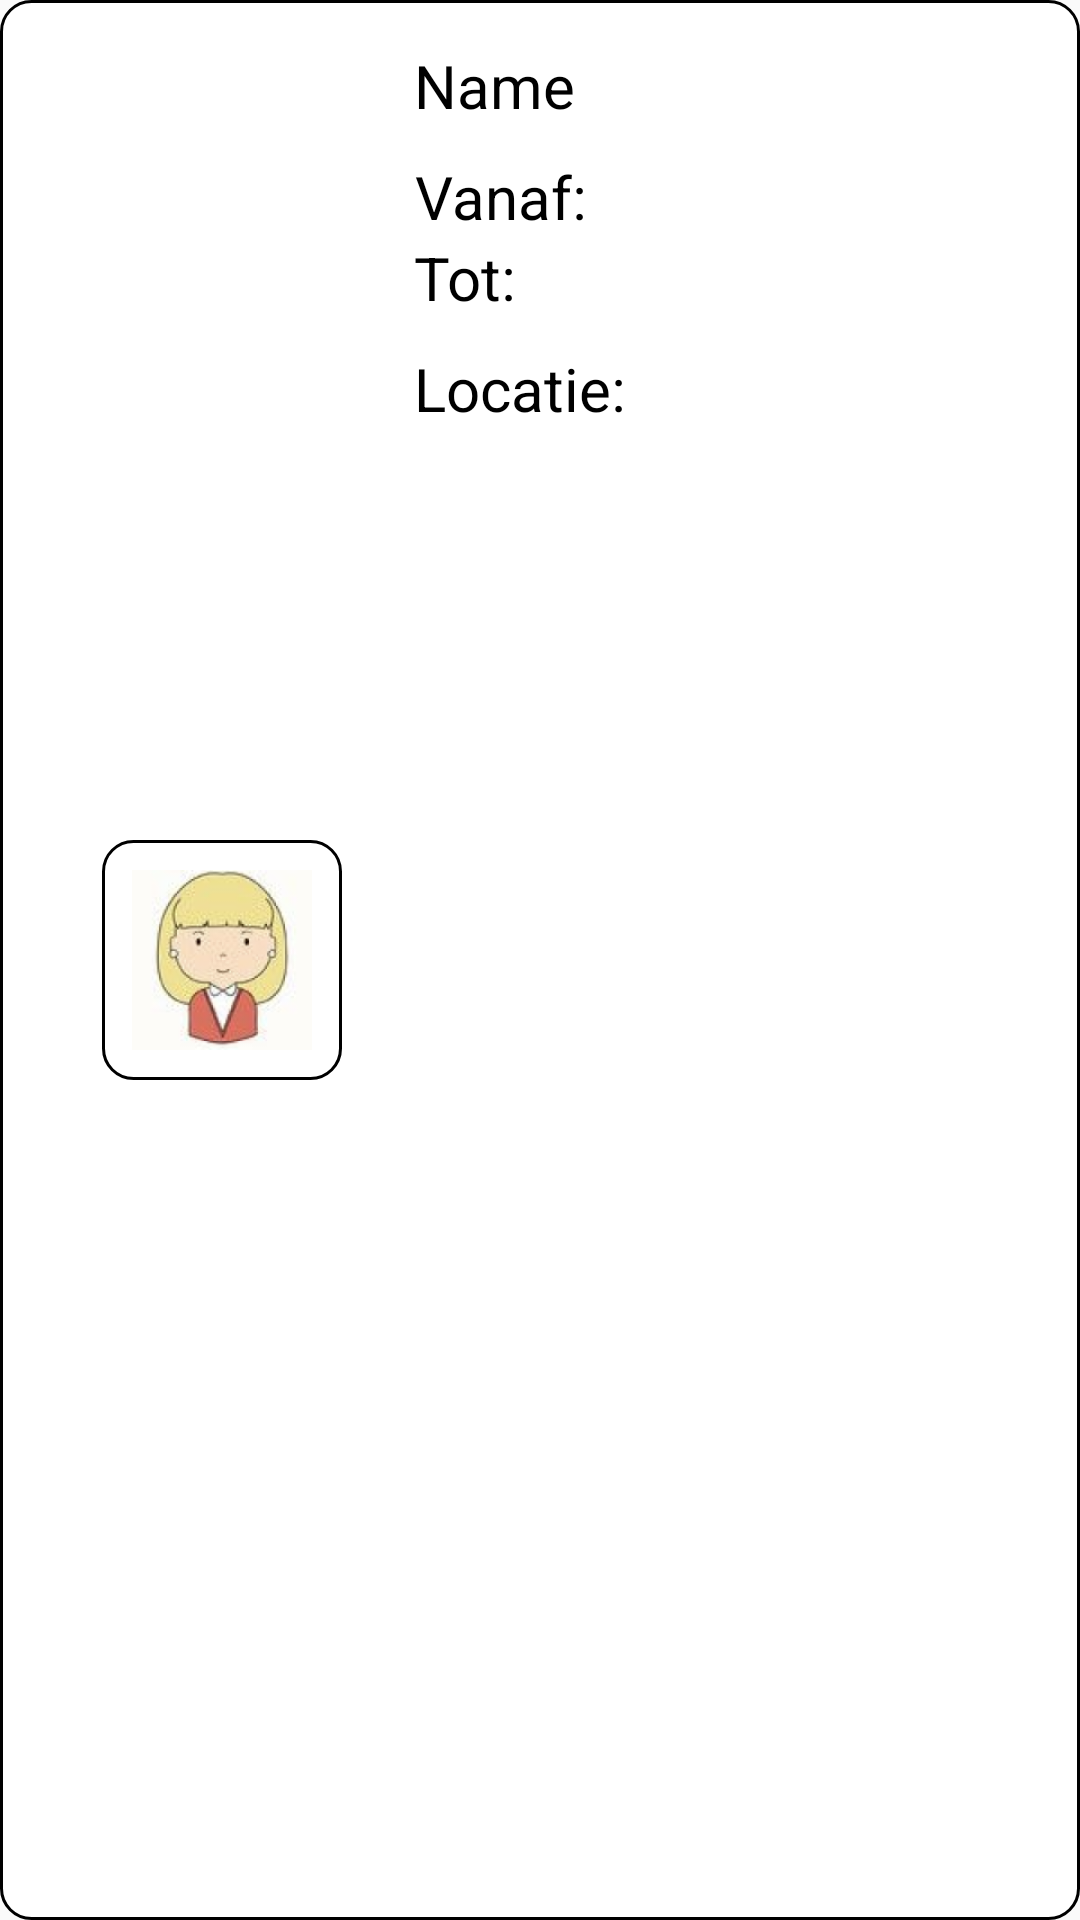

Layout XML and referenced resources for this Android screen:
<!-- AndroidManifest.xml: application theme Theme.Android_KiCoKalender -->
<!-- res/layout/week_event_cell.xml -->
<?xml version="1.0" encoding="utf-8"?>
<LinearLayout xmlns:android="http://schemas.android.com/apk/res/android"
    xmlns:app="http://schemas.android.com/apk/res-auto"
    android:layout_width="match_parent"
    android:layout_height="wrap_content"
    android:layout_marginStart="24dp"
    android:layout_marginTop="24dp"
    android:layout_marginEnd="24dp"
    android:background="@drawable/background"
    android:minHeight="100dp"
    android:orientation="horizontal">

    <ImageView
        android:layout_width="80dp"
        android:layout_height="80dp"
        android:layout_gravity="center"
        android:layout_marginStart="24dp"
        android:layout_marginEnd="24dp"
        android:background="@drawable/background"
        android:contentDescription="Profile picture"
        android:scaleType="fitCenter"
        android:src="@drawable/lady_red_blondhair" />

    <LinearLayout
        android:layout_width="match_parent"
        android:layout_height="wrap_content"
        android:orientation="vertical">

        <TextView
            android:id="@+id/eventNameCellTV"
            android:layout_width="wrap_content"
            android:layout_height="wrap_content"
            android:layout_marginTop="5dp"
            android:layout_marginBottom="10dp"
            android:gravity="center"
            android:text="Name"
            android:textColor="@color/black"
            android:textSize="20sp"
            app:layout_constraintStart_toStartOf="parent"
            app:layout_constraintTop_toTopOf="parent" />

        <TextView
            android:id="@+id/eventCellFrom"
            android:layout_width="wrap_content"
            android:layout_height="wrap_content"
            android:gravity="center"
            android:text="Vanaf:"
            android:textColor="@color/black"
            android:textSize="20sp"
            app:layout_constraintEnd_toEndOf="parent"
            app:layout_constraintTop_toTopOf="parent" />

        <TextView
            android:id="@+id/eventCellUntil"
            android:layout_width="wrap_content"
            android:layout_height="wrap_content"
            android:gravity="center"
            android:text="Tot:"
            android:textColor="@color/black"
            android:textSize="20sp"
            app:layout_constraintEnd_toEndOf="parent"
            app:layout_constraintTop_toTopOf="parent" />

        <TextView
            android:id="@+id/eventCellLocation"
            android:layout_width="wrap_content"
            android:layout_height="wrap_content"
            android:layout_marginTop="10dp"
            android:layout_marginBottom="5dp"
            android:gravity="center"
            android:text="Locatie: "
            android:textColor="@color/black"
            android:textSize="20sp"
            app:layout_constraintEnd_toEndOf="parent"
            app:layout_constraintTop_toTopOf="parent" />
    </LinearLayout>

</LinearLayout>
<!-- resources referenced by this layout -->
<resources>
  <color name="black">#FF000000</color>
  <!-- drawable background (drawable) -->
  <?xml version="1.0" encoding="utf-8"?>
  <shape xmlns:android="http://schemas.android.com/apk/res/android">
      <solid android:color="@android:color/white" />
      <stroke android:width="1dip" android:color="@color/black"/>
      <corners android:radius="10dp"/>
      <padding android:left="10dp" android:top="10dp" android:right="10dp"
          android:bottom="10dp" />
  </shape>
  <!-- drawable lady_red_blondhair: png bitmap (drawable, 41603 bytes) -->
  <style name="Theme.Android_KiCoKalender" parent="Theme.AppCompat.Light.NoActionBar">
      </style>
</resources>
